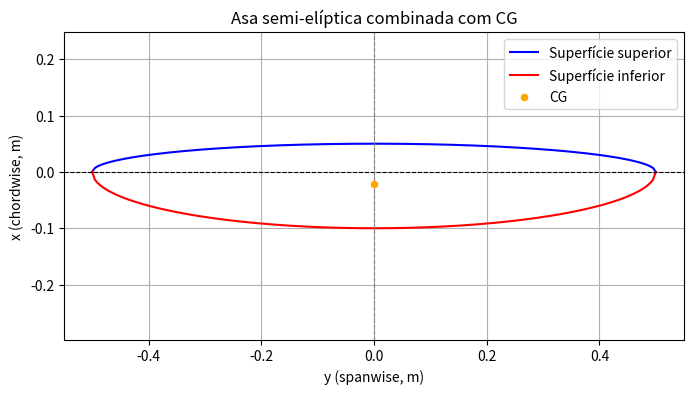

Reproduce this figure in Python.
import math
import matplotlib.pyplot as plt
import numpy as np

class Glider:
    def __init__(self, mass, wingspan, c_upper, c_lower, oswald_efficiency, cd0):
        self.mass = mass
        self.wingspan = wingspan
        self.c_upper = c_upper
        self.c_lower = c_lower
        self.oswald_efficiency = oswald_efficiency
        self.cd0 = cd0

    # ============================
    # GEOMETRIA
    # ============================

    @property
    def total_chord(self):
        """C = c_upper + c_lower"""
        return self.c_upper + self.c_lower

    @property
    def wing_area(self):
        """S = (π * b / 4) * (c_upper + c_lower)"""
        return (math.pi * self.wingspan / 4) * self.total_chord

    @property
    def mean_aerodynamic_chord(self):
        """MAC = (8 / (3π)) * (c_upper + c_lower)"""
        return (8 / (3 * math.pi)) * self.total_chord

    @property
    def aspect_ratio(self):
        """AR = 4b / [π (c_upper + c_lower)]"""
        return 4 * self.wingspan / (math.pi * self.total_chord)

    # ============================
    # CENTRO DE GRAVIDADE
    # ============================

    @property
    def cg_chordwise(self):
        """x̄ = (4 / (3π)) * (c_upper - c_lower)"""
        return (4 / (3 * math.pi)) * (self.c_upper - self.c_lower)

    @property
    def cg_spanwise_half(self):
        """ȳ_h = (2b) / (3π)"""
        return (2 * self.wingspan) / (3 * math.pi)

    # ============================
    # AERODINÂMICA
    # ============================

    @property
    def induced_drag_factor(self):
        """K = 1 / (π * AR * e)"""
        return 1 / (math.pi * self.aspect_ratio * self.oswald_efficiency)

    def minimum_sink_velocity(self, rho=1.225):
        """V_min_sink ≈ sqrt(2/rho) * (K/CD0)^(1/4) * sqrt(W/S)"""
        W = self.mass * 9.81
        term_1 = math.sqrt(2 / rho)
        term_2 = (self.induced_drag_factor / self.cd0) ** 0.25
        term_3 = math.sqrt(W / self.wing_area)
        return term_1 * term_2 * term_3

    def vertical_sink_rate(self, V=None, rho=1.225):
        """Calcula taxa de sink vertical"""
        W = self.mass * 9.81
        S = self.wing_area
        if V is None:
            V = self.minimum_sink_velocity(rho)
        CL = W / (0.5 * rho * V**2 * S)
        K = self.induced_drag_factor
        CD = self.cd0 + K * CL**2
        D = 0.5 * rho * V**2 * S * CD
        sink_rate = V * (D / W)
        glide_ratio = W / D if D != 0 else float("inf")
        return {
            "V_used": V,
            "CL": CL,
            "CD": CD,
            "D_N": D,
            "sink_rate_m_s": sink_rate,
            "glide_ratio": glide_ratio
        }

    def stall_velocity(self, CL_max, rho=1.225):
        """V_stall = sqrt((2W)/(ρ S CL_max))"""
        W = self.mass * 9.81
        S = self.wing_area
        return math.sqrt((2 * W) / (rho * S * CL_max))

    # ============================
    # CENTRO DE PRESSÃO
    # ============================

    def chordwise_cp(self, Cm, Cl):
        """x_CP/MAC ≈ 0.25 - (Cm/Cl)"""
        xcp_over_mac = 0.25 - (Cm / Cl)
        return xcp_over_mac * self.mean_aerodynamic_chord

    @property
    def spanwise_cp_half(self):
        """y_CP,h = 2b / (3π)"""
        return (2 * self.wingspan) / (3 * math.pi)

    # ============================
    # PLOTAGEM
    # ============================

    def plot_wing_with_cg(self):
        """
        Plota o contorno da asa (semi-elíptica combinada)
        e marca o centro de gravidade geométrico (CG)
        """
        b = self.wingspan
        y = np.linspace(-b/2, b/2, 200)

        x_upper = self.c_upper * np.sqrt(1 - (4 * y**2) / b**2)
        x_lower = -self.c_lower * np.sqrt(1 - (4 * y**2) / b**2)

        # CG global
        x_cg = self.cg_chordwise
        y_cg = 0  # centrado no meio da asa

        plt.figure(figsize=(8, 4))
        plt.plot(y, x_upper, 'b', label='Superfície superior')
        plt.plot(y, x_lower, 'r', label='Superfície inferior')
        plt.axhline(0, color='k', linestyle='--', linewidth=0.8)
        plt.axvline(0, color='gray', linestyle='--', linewidth=0.8)
        plt.scatter(y_cg, x_cg, color='orange', s=20, zorder=5, label='CG')

        plt.title("Asa semi-elíptica combinada com CG")
        plt.xlabel("y (spanwise, m)")
        plt.ylabel("x (chordwise, m)")
        plt.legend()
        plt.axis('equal')
        plt.grid(True)
        plt.show()


# ============================
# EXEMPLO DE USO
# ============================

glider = Glider(
    mass=0.8,
    wingspan=1.0,
    c_upper=0.05,
    c_lower=0.1,
    oswald_efficiency=0.75,
    cd0=0.04
)

print("=== GEOMETRIA ===")
print(f"Wing Area S = {glider.wing_area:.5f} m²")
print(f"Mean Aerodynamic Chord (MAC) = {glider.mean_aerodynamic_chord:.5f} m")
print(f"Aspect Ratio (AR) = {glider.aspect_ratio:.3f}")
print(f"CG chordwise = {glider.cg_chordwise:.5f} m")
print(f"CG spanwise (half-wing) = {glider.cg_spanwise_half:.5f} m")

# Plota a geometria com o CG
glider.plot_wing_with_cg()
